Image classification data set "data_split" (Adamsyaifullah/ADAM_SYAIFULLAH on GitHub). Class labels (4): mild demented, moderate demented, non demented, very mild demented.

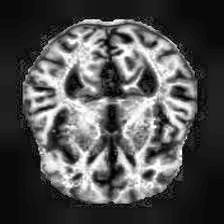
Label: mild demented

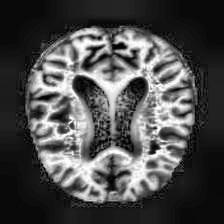
Label: very mild demented

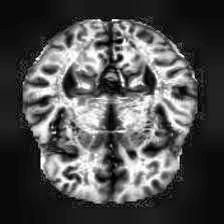
Label: non demented

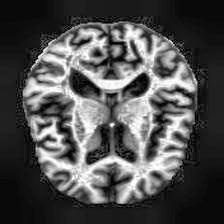
Label: mild demented

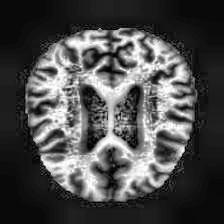
Label: very mild demented

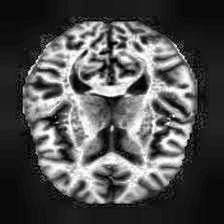
Label: non demented
